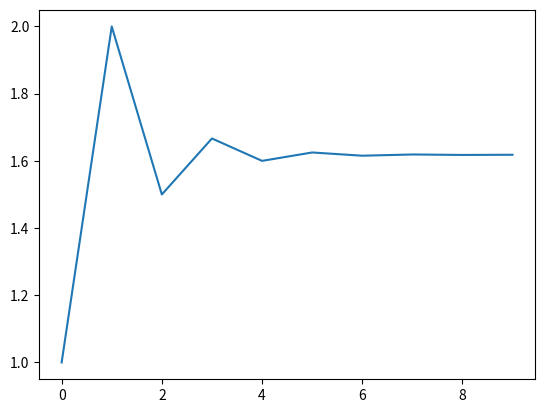

Generate this figure with matplotlib:
# import needed modules for Pokemon Platform
import random
import time
import os
import matplotlib.pyplot as plt


# a class to create Pokemon heroes
class Pokemon:
    def __init__(self, name, health, level, power, magic, energy):
        self.name = name
        self.health = health
        self.level = level
        self.power = power
        self.magic = magic
        self.energy = energy

    def display(self):
        pokemon_dic = {
            'Name': self.name,
            'Health': self.health,
            'Level': self.level,
            'Power': self.power,
            'Magic': self.magic,
            'Energy': self.energy
        }

        for key, value in pokemon_dic.items():
            print(key, ' : ', value)

        print()

    def attack(self):
        return random.randint(1, 10)

    def rps(self):
        rps_list = ["Rock", "Paper", "Scissors"]

        return random.choice(rps_list)


class Pokemon_Fib(Pokemon):
    def __init__(self, name, health, level, power, magic, energy):
        super().__init__(name, health, level, power, magic, energy)

    def fibo_sequence(self, n):
        fib = [0, 1]

        for i in range(n):
            fib.append(fib[i] + fib[i + 1])

        return fib

    def golden_ratio(self, n):  

        gratio = [self.fibo_sequence(n)[i] / float(self.fibo_sequence(n)[i - 1]) for i in range(2, len(self.fibo_sequence(n)))]

        return gratio

    def plot(self, n):
        gratio = self.golden_ratio(n)
        plt.plot(gratio)
        plt.show()


def main():
    fibo = Pokemon_Fib("Fibo", 100, 5, 30, 22, 50)
    fibo.display()
    print(fibo.fibo_sequence(10))
    print(fibo.golden_ratio(10))

    fibo.plot(10)

    print(fibo.fibo_sequence(10))


if __name__ == "main":
    main()

main()
